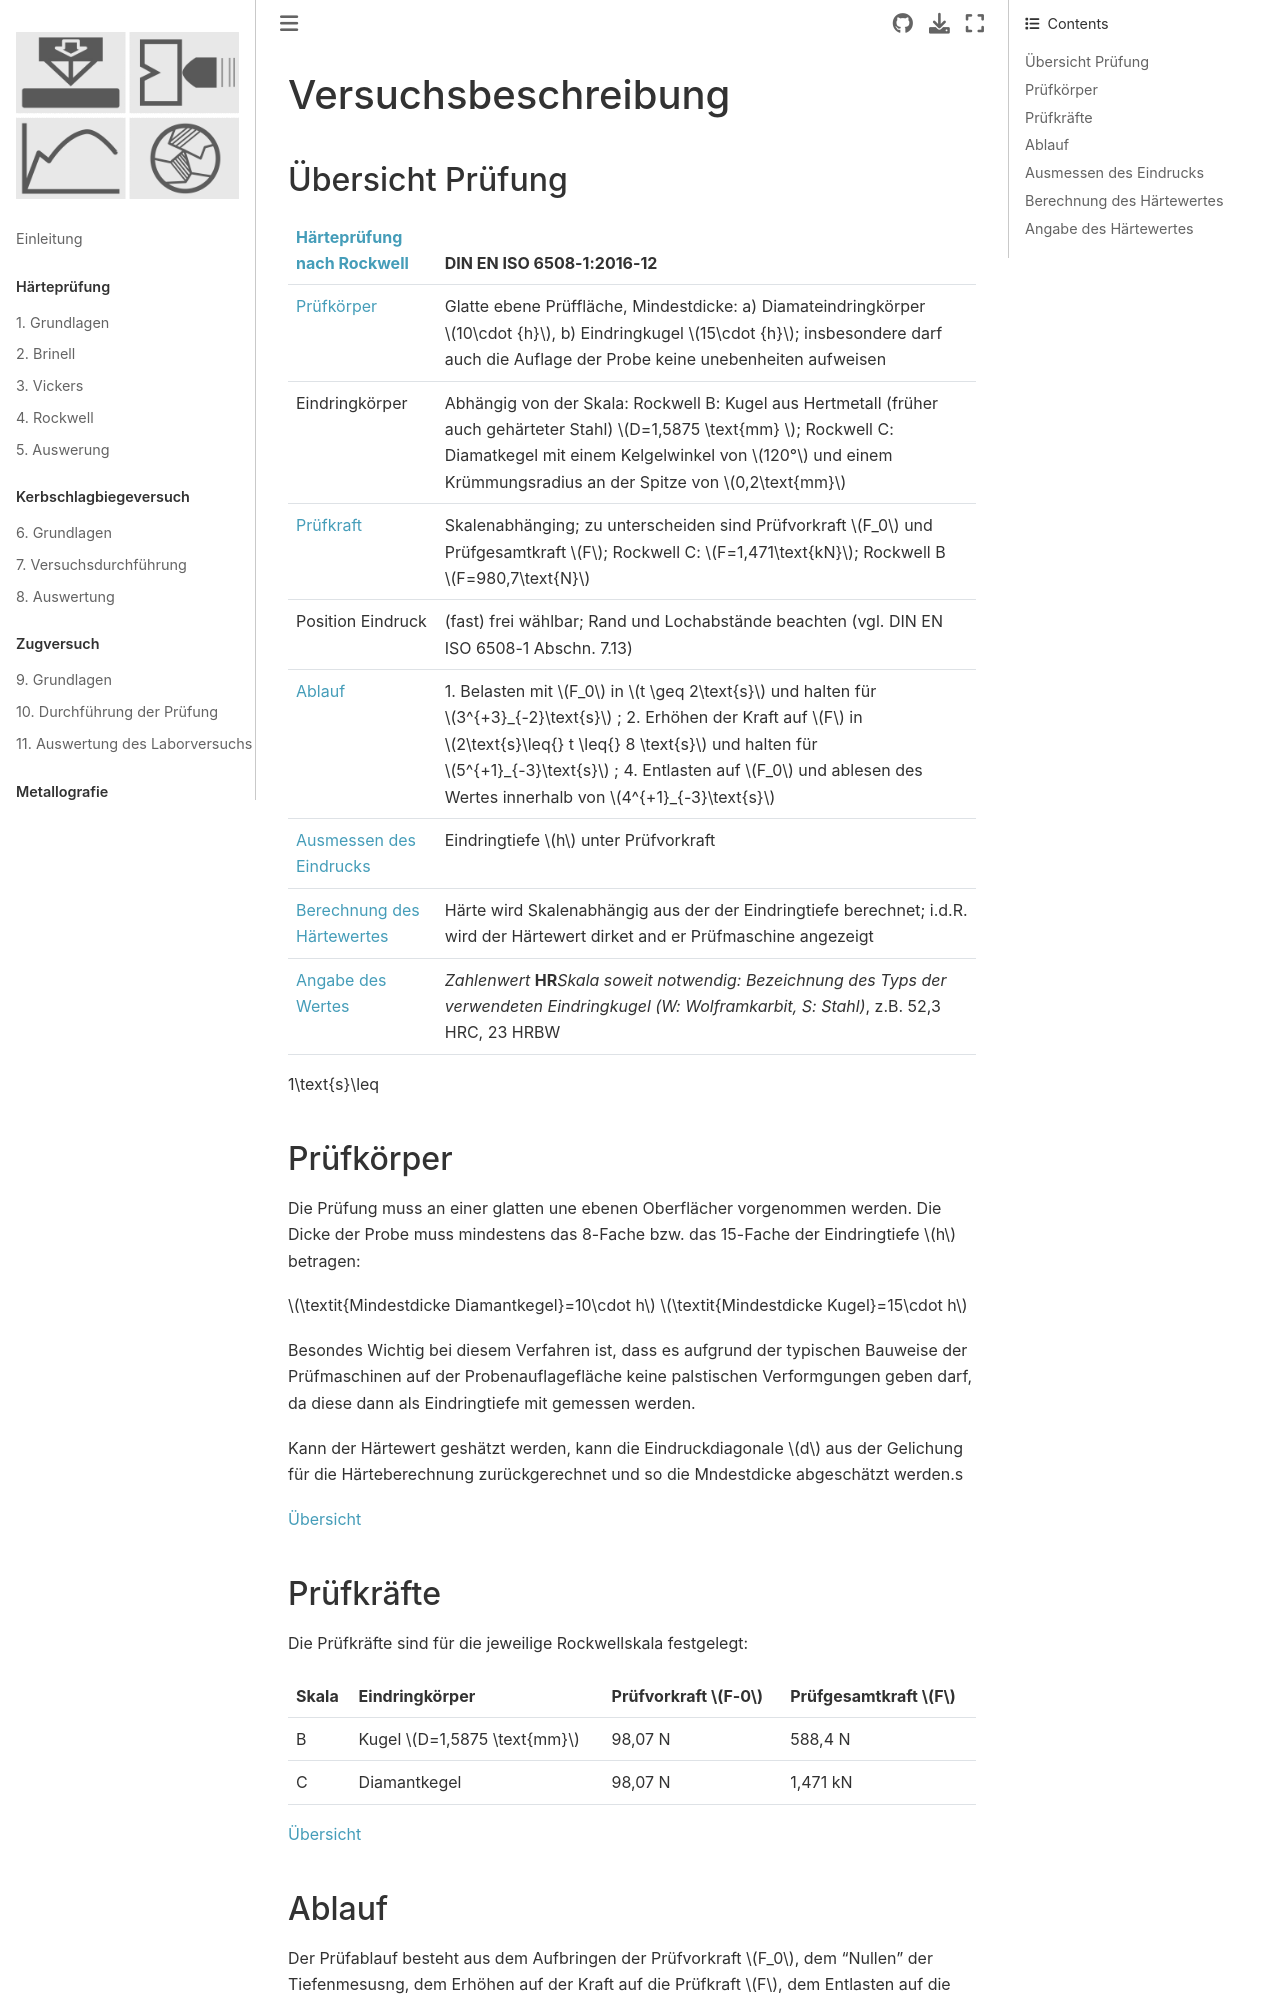

repository: ulwuttke/SkriptWK · page: KBV/XXKBV.html · generator: jekyll

# Versuchsbeschreibung

(ueber)=
## Übersicht Prüfung

| [Härteprüfung nach Rockwell](https://de.wikipedia.org/wiki/H%C3%A4rte#Rockwell_(HR)) |  DIN EN ISO 6508-1:2016-12  |
| ----------- | ----------- |
| [Prüfkörper](probe) | Glatte ebene Prüffläche, Mindestdicke: a) Diamateindringkörper $10\cdot {h}$, b) Eindringkugel $15\cdot {h}$; insbesondere darf auch die Auflage der Probe keine unebenheiten aufweisen
| Eindringkörper | Abhängig von der Skala: Rockwell B: Kugel aus Hertmetall (früher auch gehärteter Stahl) $D=1,5875 \text{mm} $; Rockwell C: Diamatkegel mit einem Kelgelwinkel von $120°$ und einem Krümmungsradius an der Spitze von $0,2\text{mm}$ |
| [Prüfkraft](pk) | Skalenabhänging; zu unterscheiden sind Prüfvorkraft $F_0$ und Prüfgesamtkraft $F$; Rockwell C: $F=1,471\text{kN}$; Rockwell B $F=980,7\text{N}$ |
| Position Eindruck | (fast) frei wählbar; Rand und Lochabstände beachten (vgl. DIN EN ISO 6508-1 Abschn. 7.13) |
| [Ablauf](abl) | 1. Belasten mit $F_0$ in $t \geq 2\text{s}$ und halten für $3^{+3}_{-2}\text{s}$  ; 2. Erhöhen der Kraft auf $F$ in $2\text{s}\leq{} t \leq{} 8 \text{s}$ und halten für $5^{+1}_{-3}\text{s}$ ; 4. Entlasten auf $F_0$ und ablesen des Wertes innerhalb von $4^{+1}_{-3}\text{s}$ |
| [Ausmessen des Eindrucks](eindr)  | Eindringtiefe $h$ unter Prüfvorkraft | 
| [Berechnung des Härtewertes](ber) | Härte wird Skalenabhängig aus der der Eindringtiefe berechnet; i.d.R. wird der Härtewert dirket and er Prüfmaschine angezeigt |
| [Angabe des Wertes](wert) | *Zahlenwert* **HR***Skala* *soweit notwendig: Bezeichnung des Typs der verwendeten Eindringkugel (W: Wolframkarbit, S: Stahl)*, z.B. 52,3 HRC, 23 HRBW | 


1\text{s}\leq

(probe)=
## Prüfkörper

Die Prüfung muss an einer glatten une ebenen Oberflächer vorgenommen werden. 
Die Dicke der Probe muss mindestens das 8-Fache bzw. das 15-Fache der Eindringtiefe $h$ betragen: 

$\textit{Mindestdicke Diamantkegel}=10\cdot h$
$\textit{Mindestdicke Kugel}=15\cdot h$

Besondes Wichtig bei diesem Verfahren ist, dass es aufgrund der typischen Bauweise der Prüfmaschinen auf der Probenauflagefläche keine palstischen Verformgungen geben darf, da diese dann als Eindringtiefe mit gemessen werden.

Kann der Härtewert geshätzt werden, kann die Eindruckdiagonale $d$ aus der Gelichung für die Härteberechnung zurückgerechnet und so die Mndestdicke abgeschätzt werden.s


[Übersicht](ueber) 


(pk)=
